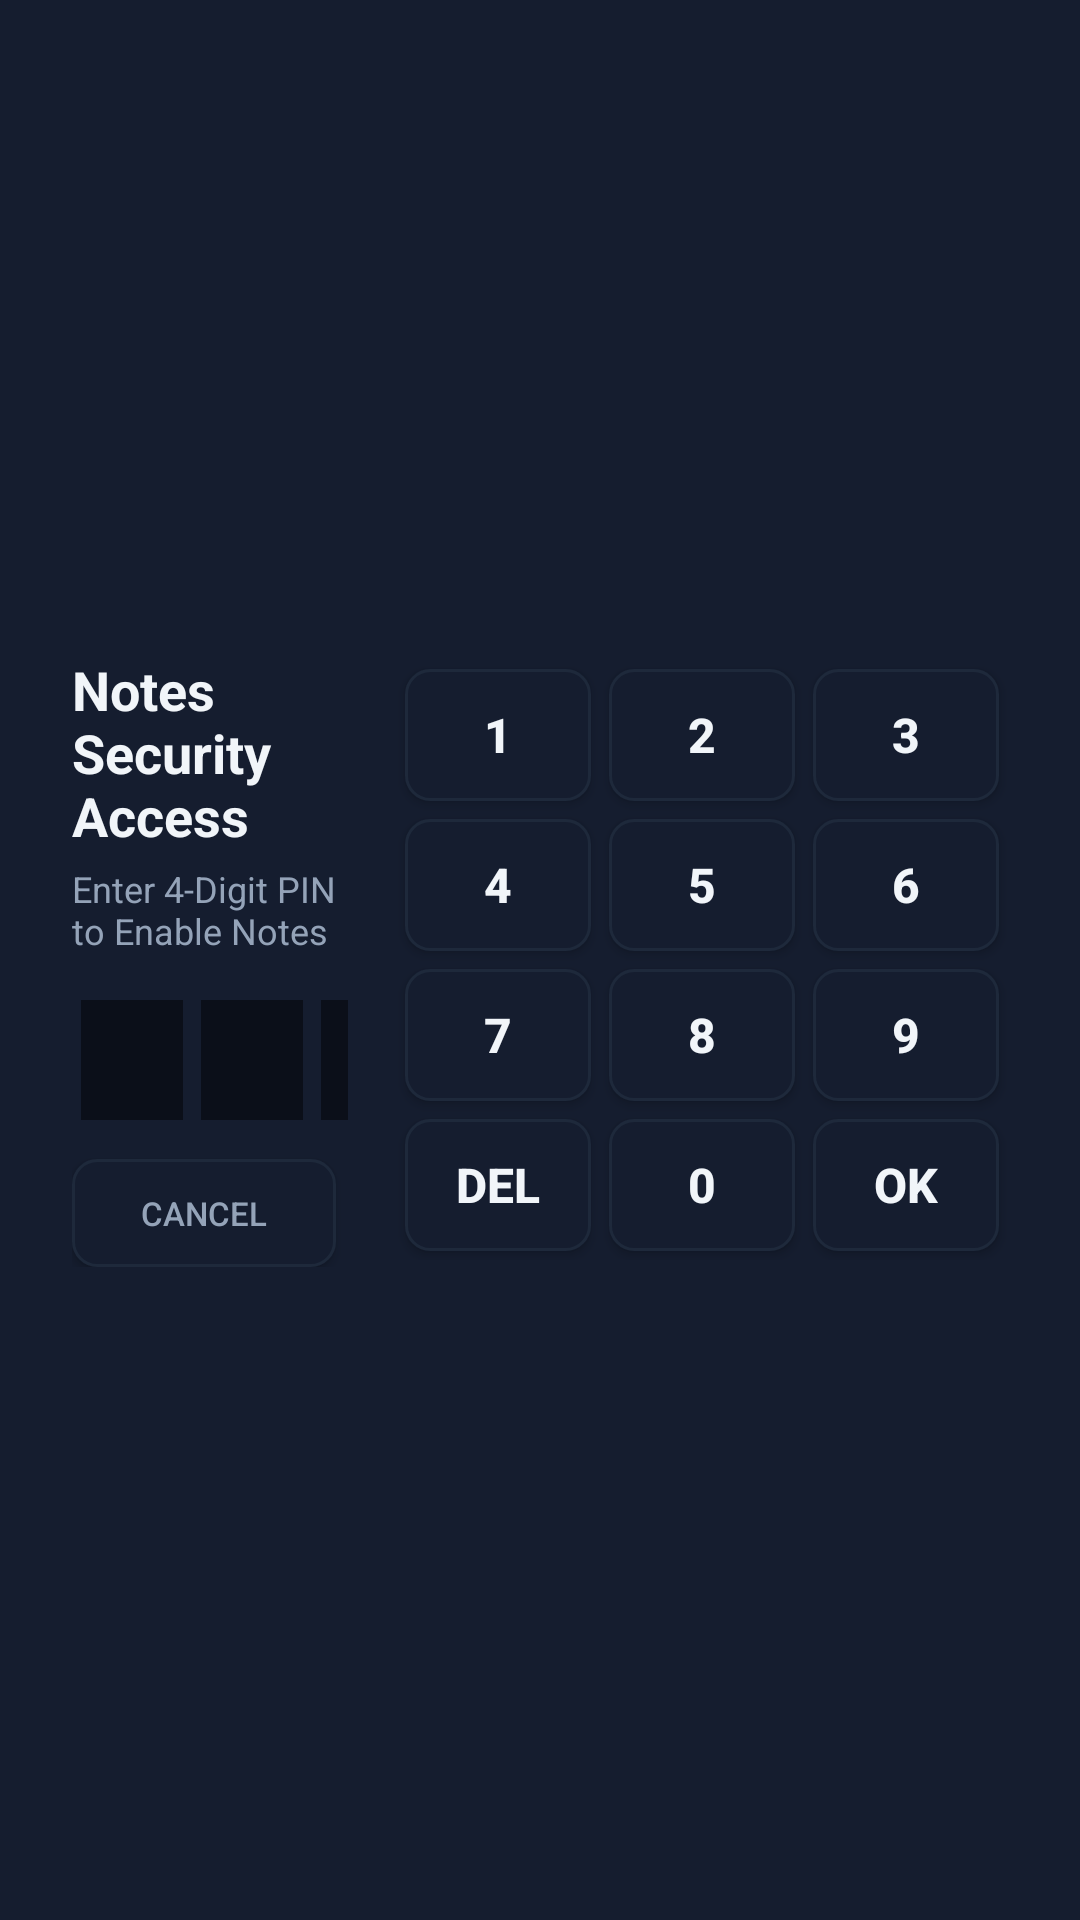

The Android layout XML behind this screen, and the referenced resources:
<!-- AndroidManifest.xml: application theme Theme.TVDiagnostics -->
<!-- res/layout/dialog_notes_pin.xml -->
<?xml version="1.0" encoding="utf-8"?>
<LinearLayout xmlns:android="http://schemas.android.com/apk/res/android"
    android:layout_width="600dp"
    android:layout_height="wrap_content"
    android:orientation="horizontal"
    android:background="@color/card_dark"
    android:paddingStart="24dp"
    android:paddingEnd="24dp"
    android:paddingTop="16dp"
    android:paddingBottom="16dp"
    android:gravity="center_vertical">

    
    <LinearLayout
        android:layout_width="0dp"
        android:layout_height="wrap_content"
        android:layout_weight="1"
        android:orientation="vertical"
        android:paddingEnd="16dp"
        android:gravity="start|center_vertical">

        <TextView
            android:layout_width="wrap_content"
            android:layout_height="wrap_content"
            android:text="@string/notes_pin_dialog_title"
            android:textColor="@color/text_white"
            android:textSize="18sp"
            android:textStyle="bold"
            android:layout_marginBottom="4dp" />

        <TextView
            android:id="@+id/tvNotesPinSubtitle"
            android:layout_width="wrap_content"
            android:layout_height="wrap_content"
            android:text="@string/notes_pin_dialog_hint"
            android:textColor="@color/text_muted"
            android:textSize="12sp"
            android:layout_marginBottom="12dp" />

        
        <LinearLayout
            android:layout_width="wrap_content"
            android:layout_height="wrap_content"
            android:orientation="horizontal"
            android:layout_marginBottom="10dp">

            <TextView android:id="@+id/pinBox1" style="@style/PinBoxStyle" />
            <TextView android:id="@+id/pinBox2" style="@style/PinBoxStyle" />
            <TextView android:id="@+id/pinBox3" style="@style/PinBoxStyle" />
            <TextView android:id="@+id/pinBox4" style="@style/PinBoxStyle" />
        </LinearLayout>

        <TextView
            android:id="@+id/tvPinError"
            android:layout_width="wrap_content"
            android:layout_height="wrap_content"
            android:text="@string/notes_pin_invalid"
            android:textColor="@color/danger_red"
            android:textSize="12sp"
            android:visibility="gone"
            android:layout_marginBottom="10dp" />

        <Button
            android:id="@+id/btnNotesPinCancel"
            android:layout_width="wrap_content"
            android:layout_height="36dp"
            android:text="@string/pin_btn_cancel"
            android:background="@drawable/btn_tv_focus"
            android:textColor="@color/text_muted"
            android:textSize="11sp"
            android:paddingStart="16dp"
            android:paddingEnd="16dp"
            android:focusable="true" />
    </LinearLayout>

    
    <GridLayout
        android:id="@+id/numPadGrid"
        android:layout_width="wrap_content"
        android:layout_height="wrap_content"
        android:columnCount="3"
        android:rowCount="4"
        android:layout_gravity="center">

        <Button android:id="@+id/btnKey1" style="@style/PinKeyStyle" android:text="1" />
        <Button android:id="@+id/btnKey2" style="@style/PinKeyStyle" android:text="2" />
        <Button android:id="@+id/btnKey3" style="@style/PinKeyStyle" android:text="3" />

        <Button android:id="@+id/btnKey4" style="@style/PinKeyStyle" android:text="4" />
        <Button android:id="@+id/btnKey5" style="@style/PinKeyStyle" android:text="5" />
        <Button android:id="@+id/btnKey6" style="@style/PinKeyStyle" android:text="6" />

        <Button android:id="@+id/btnKey7" style="@style/PinKeyStyle" android:text="7" />
        <Button android:id="@+id/btnKey8" style="@style/PinKeyStyle" android:text="8" />
        <Button android:id="@+id/btnKey9" style="@style/PinKeyStyle" android:text="9" />

        
        <Button android:id="@+id/btnKeyBack" style="@style/PinKeyStyle" android:text="DEL" />
        <Button android:id="@+id/btnKey0" style="@style/PinKeyStyle" android:text="0" />
        <Button android:id="@+id/btnKeySubmit" style="@style/PinKeyStyle" android:text="OK" />
    </GridLayout>

</LinearLayout>
<!-- resources referenced by this layout -->
<resources>
  <color name="card_dark">#151D2F</color>
  <color name="danger_red">#EF4444</color>
  <color name="text_muted">#94A3B8</color>
  <color name="text_white">#F1F5F9</color>
  <!-- drawable btn_tv_focus (drawable) -->
  <?xml version="1.0" encoding="utf-8"?>
  <selector xmlns:android="http://schemas.android.com/apk/res/android">
      <item android:state_focused="true">
          <shape android:shape="rectangle">
              <solid android:color="@color/card_focused" />
              <stroke android:width="3dp" android:color="@color/tv_focus_stroke" />
              <corners android:radius="8dp" />
          </shape>
      </item>
      <item android:state_pressed="true">
          <shape android:shape="rectangle">
              <solid android:color="@color/accent_blue" />
              <corners android:radius="8dp" />
          </shape>
      </item>
      <item>
          <shape android:shape="rectangle">
              <solid android:color="@color/card_dark" />
              <stroke android:width="1dp" android:color="@color/border_dark" />
              <corners android:radius="8dp" />
          </shape>
      </item>
  </selector>
  <string name="notes_pin_dialog_hint">Enter 4-Digit PIN to Enable Notes</string>
  <string name="notes_pin_dialog_title">Notes Security Access</string>
  <string name="notes_pin_invalid">Invalid 4-digit PIN</string>
  <string name="pin_btn_cancel">Cancel</string>
  <style name="PinBoxStyle">
          <item name="android:layout_width">34dp</item>
          <item name="android:layout_height">40dp</item>
          <item name="android:layout_margin">3dp</item>
          <item name="android:background">@color/bg_dark</item>
          <item name="android:gravity">center</item>
          <item name="android:textColor">@color/accent_blue</item>
          <item name="android:textSize">20sp</item>
          <item name="android:textStyle">bold</item>
      </style>
  <style name="PinKeyStyle">
          <item name="android:layout_width">62dp</item>
          <item name="android:layout_height">44dp</item>
          <item name="android:layout_margin">3dp</item>
          <item name="android:background">@drawable/btn_tv_focus</item>
          <item name="android:textColor">@color/text_white</item>
          <item name="android:textSize">16sp</item>
          <item name="android:textStyle">bold</item>
          <item name="android:focusable">true</item>
      </style>
  <style name="Theme.TVDiagnostics" parent="Theme.AppCompat.NoActionBar">
          <item name="android:windowBackground">@color/bg_dark</item>
          <item name="android:textColor">@color/text_white</item>
          <item name="colorPrimary">@color/accent_blue</item>
          <item name="colorAccent">@color/accent_blue</item>
      </style>
  <color name="card_focused">#2A3B5C</color>
  <color name="tv_focus_stroke">#60A5FA</color>
  <color name="accent_blue">#3B82F6</color>
  <color name="border_dark">#1E293B</color>
  <color name="bg_dark">#0B0F19</color>
</resources>
